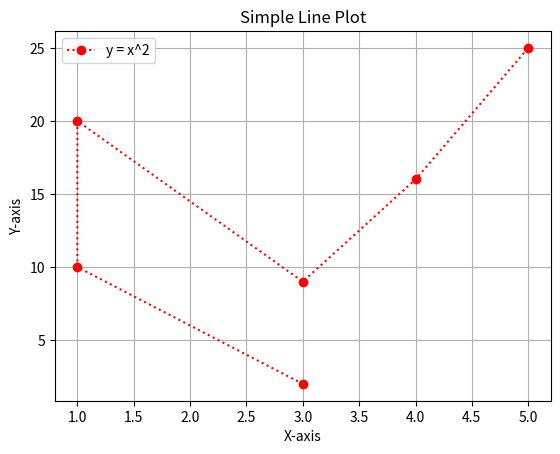

Write the Python code that produced this figure.
import matplotlib.pyplot as plt

# Data for plotting
x = [3, 1, 1, 3, 4, 5]
y = [2, 10, 20, 9, 16, 25]

# Create a line plot
plt.plot(x, y, marker='o', linestyle=':', color='r', label='y = x^2')

# Add title and labels
plt.title('Simple Line Plot')
plt.xlabel('X-axis')
plt.ylabel('Y-axis')

# Show grid
plt.grid()

# Add a legend
plt.legend()

# Display the plot
plt.show()
